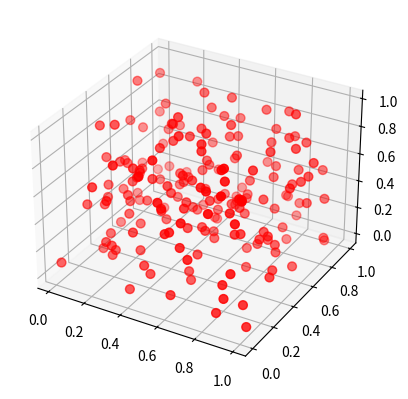

This chart was generated by the following Python code:
import matplotlib.pyplot as plt
from mpl_toolkits.mplot3d import Axes3D
import numpy as np

#描画エリアの作成
fig = plt.figure()
ax = fig.add_subplot(projection='3d')

#numpyを使ってXYZの値を設定
x = np.random.rand(200, 1) 
y = np.random.rand(200, 1)
z = np.random.rand(200, 1)

#散布図の作成
ax.scatter(x, y, z, s=40, c="red")

#描画
plt.show()